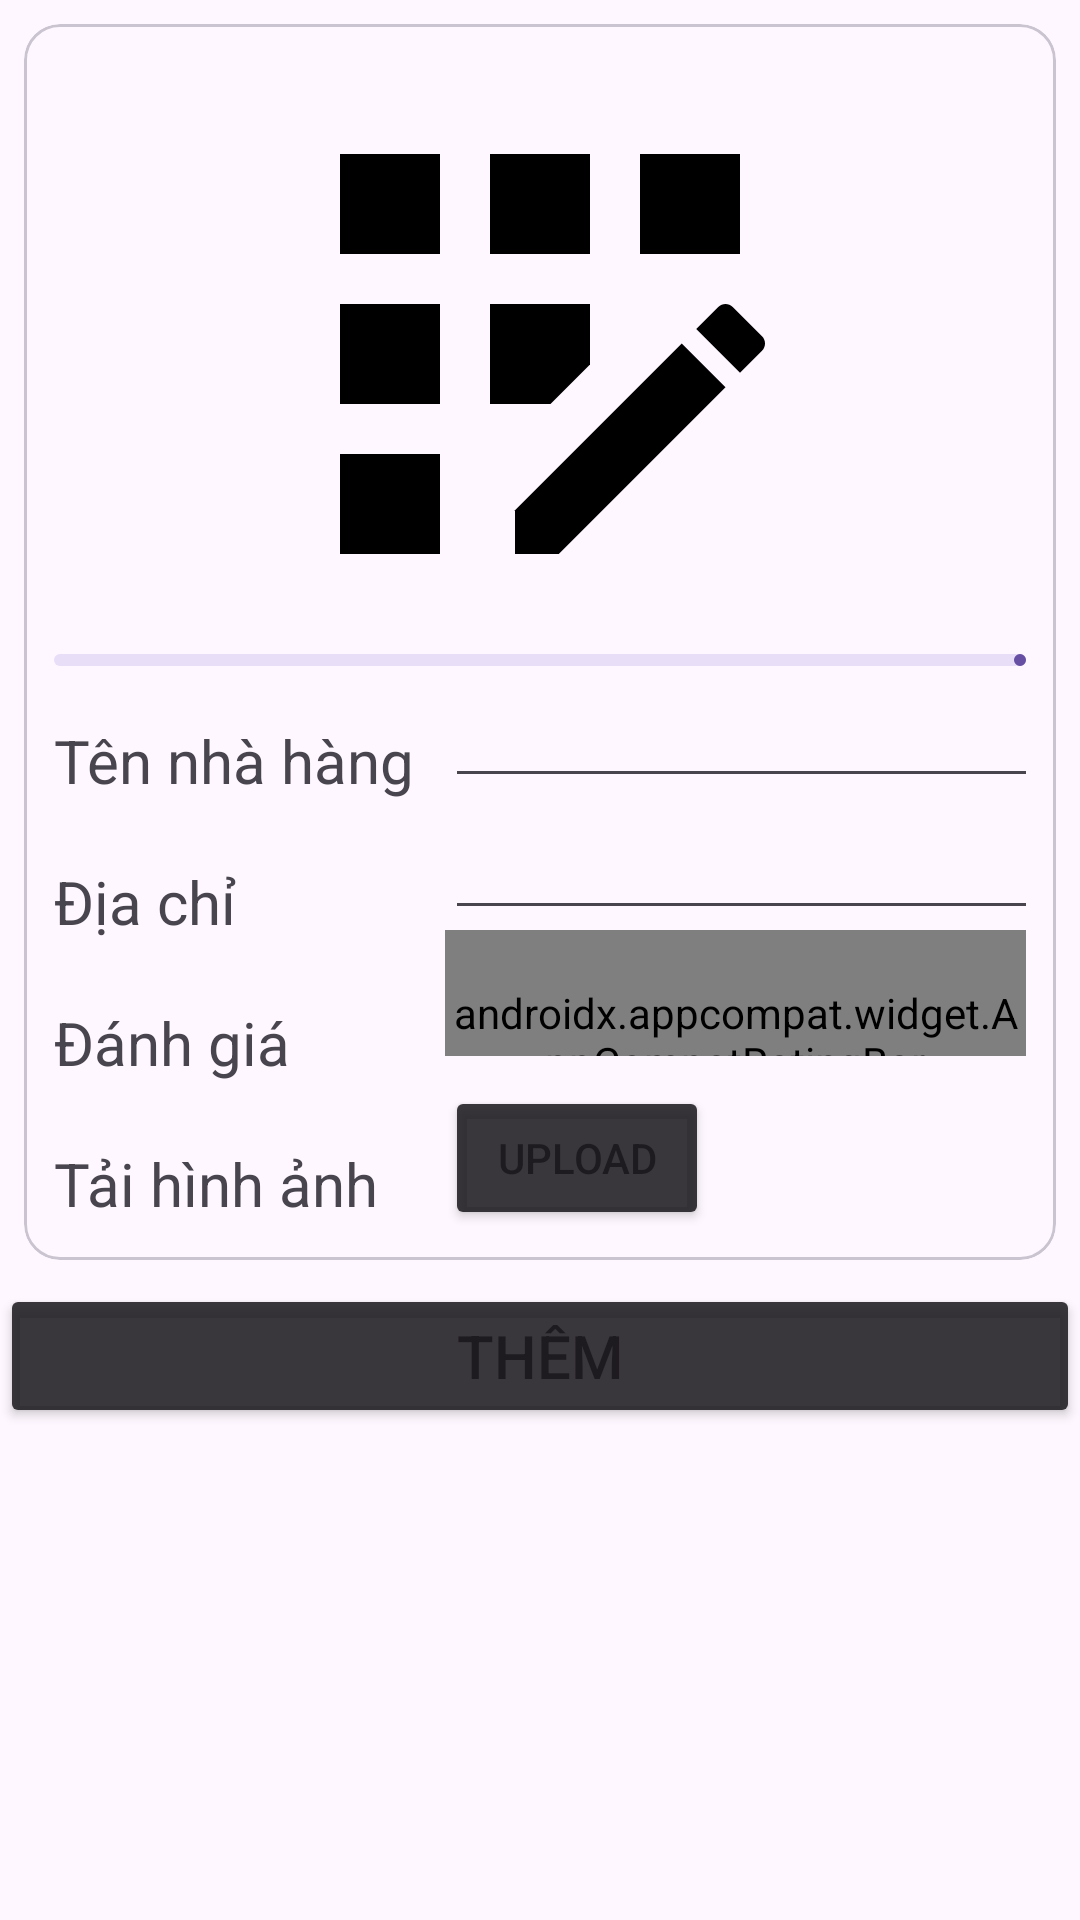

Layout XML and referenced resources for this Android screen:
<!-- AndroidManifest.xml: application theme Theme.Booking_restaurant -->
<!-- res/layout/fragment_c_u_restaurant.xml -->
<?xml version="1.0" encoding="utf-8"?>
<FrameLayout xmlns:android="http://schemas.android.com/apk/res/android"
    xmlns:tools="http://schemas.android.com/tools"
    android:layout_width="match_parent"
    android:layout_height="match_parent"
    xmlns:app="http://schemas.android.com/apk/res-auto"
    tools:context=".views.fragment_admins.CRestaurantFragment">

    


    <LinearLayout
        android:layout_width="match_parent"
        android:layout_height="wrap_content"
        android:orientation="vertical">
        <com.google.android.material.card.MaterialCardView
            android:id="@+id/card"
            android:layout_width="match_parent"
            android:layout_height="wrap_content"
            android:layout_margin="8dp">

            <LinearLayout
                android:id="@+id/restaurant_add_card"
                android:layout_height="wrap_content"
                android:layout_width="match_parent"
                android:orientation="vertical"
                android:padding="10dp"
                >

                <ImageView
                    android:id="@+id/imageViewRestaurant"
                    android:layout_width="200dp"
                    android:layout_height="200dp"
                    android:scaleType="centerCrop"
                    app:srcCompat="@drawable/ic_icon_origin"
                    android:layout_gravity="center"
                    />

                <com.google.android.material.progressindicator.LinearProgressIndicator
                    android:layout_width="match_parent"
                    android:layout_height="wrap_content"
                    android:id="@+id/progress"/>
                <LinearLayout
                    android:layout_width="wrap_content"
                    android:layout_height="wrap_content"
                    android:orientation="horizontal">

                    <LinearLayout
                        android:layout_width="wrap_content"
                        android:layout_height="wrap_content"
                        android:orientation="vertical">
                        <TextView
                            android:layout_width="wrap_content"
                            android:layout_height="wrap_content"
                            android:text="Tên nhà hàng"
                            android:textSize="20dp"
                            android:layout_marginTop="18dp"
                            />
                        <TextView
                            android:layout_width="wrap_content"
                            android:layout_height="wrap_content"
                            android:text="Địa chỉ"
                            android:textSize="20dp"
                            android:layout_marginTop="20dp"
                            />

                        <TextView
                            android:layout_width="wrap_content"
                            android:layout_height="wrap_content"
                            android:text="Đánh giá"
                            android:textSize="20dp"
                            android:layout_marginTop="20dp"
                            />
                        <TextView
                            android:id="@+id/uploadImageRestaurant"
                            android:layout_width="wrap_content"
                            android:layout_height="wrap_content"
                            android:text="Tải hình ảnh"
                            android:textSize="20dp"
                            android:layout_marginTop="20dp"
                            />

                    </LinearLayout>

                    <LinearLayout
                        android:layout_width="wrap_content"
                        android:layout_height="wrap_content"
                        android:orientation="vertical">
                        <EditText
                            android:id="@+id/editName"
                            android:layout_width="200dp"
                            android:layout_height="wrap_content"
                            android:textSize="20dp"
                            android:layout_marginLeft="10dp"
                            android:text=""
                            />
                        <EditText
                            android:id="@+id/editAddress"
                            android:layout_width="200dp"
                            android:layout_height="wrap_content"
                            android:textSize="20dp"
                            android:layout_marginLeft="10dp"
                            android:text=""
                            />

                        <androidx.appcompat.widget.AppCompatRatingBar
                            android:id="@+id/ratingBarRestaurant"
                            style="@style/customRatingBar"
                            android:paddingTop="18dp"
                            android:layout_marginLeft="10dp"
                            android:layout_width="wrap_content"
                            android:layout_height="42dp"
                            android:numStars="5" />

                        <Button
                            android:id="@+id/uploadButtonImage"
                            android:layout_width="wrap_content"
                            android:layout_height="wrap_content"
                            android:layout_marginTop="10dp"
                            android:layout_marginLeft="10dp"
                            android:text="Upload"
                            android:backgroundTint="@color/material_on_background_emphasis_high_type"
                            />

                    </LinearLayout>
                </LinearLayout>
            </LinearLayout>
        </com.google.android.material.card.MaterialCardView>
        <Button
            android:id="@+id/btnAddRestaurant"
            android:layout_width="match_parent"
            android:layout_height="wrap_content"
            android:text="Thêm"
            android:textSize="20dp"
            android:backgroundTint="@color/material_on_background_emphasis_high_type"
            />
    </LinearLayout>

</FrameLayout>
<!-- resources referenced by this layout -->
<resources>
  <!-- drawable ic_icon_origin (drawable) -->
  <vector xmlns:android="http://schemas.android.com/apk/res/android" android:height="240dp" android:tint="#000000" android:viewportHeight="24" android:viewportWidth="24" android:width="240dp">
        
      <path android:fillColor="@android:color/white" android:pathData="M10,4h4v4h-4z"/>
        
      <path android:fillColor="@android:color/white" android:pathData="M4,16h4v4h-4z"/>
        
      <path android:fillColor="@android:color/white" android:pathData="M4,10h4v4h-4z"/>
        
      <path android:fillColor="@android:color/white" android:pathData="M4,4h4v4h-4z"/>
        
      <path android:fillColor="@android:color/white" android:pathData="M14,12.42l0,-2.42l-4,0l0,4l2.42,0z"/>
        
      <path android:fillColor="@android:color/white" android:pathData="M20.88,11.29l-1.17,-1.17c-0.16,-0.16 -0.42,-0.16 -0.58,0L18.25,11L20,12.75l0.88,-0.88C21.04,11.71 21.04,11.45 20.88,11.29z"/>
        
      <path android:fillColor="@android:color/white" android:pathData="M11,18.25l0,1.75l1.75,0l6.67,-6.67l-1.75,-1.75z"/>
        
      <path android:fillColor="@android:color/white" android:pathData="M16,4h4v4h-4z"/>
      
  </vector>
  <style name="customRatingBar" parent="@android:style/Widget.RatingBar">
          <item name="android:progressDrawable">@drawable/customratingstars</item>
      </style>
  <style name="Theme.Booking_restaurant" parent="Base.Theme.Booking_restaurant" />
  <!-- drawable customratingstars (drawable) -->
  <?xml version="1.0" encoding="utf-8"?>
  <layer-list xmlns:android="http://schemas.android.com/apk/res/android" >
  
      <item android:id="@android:id/background"
          android:drawable="@drawable/empty" />
      <item android:id="@android:id/secondaryProgress"
          android:drawable="@drawable/empty" />
      <item android:id="@android:id/progress"
          android:drawable="@drawable/filled" />
  
  </layer-list>
  <style name="Base.Theme.Booking_restaurant" parent="Theme.Material3.DayNight.NoActionBar">
          
          
      </style>
</resources>
